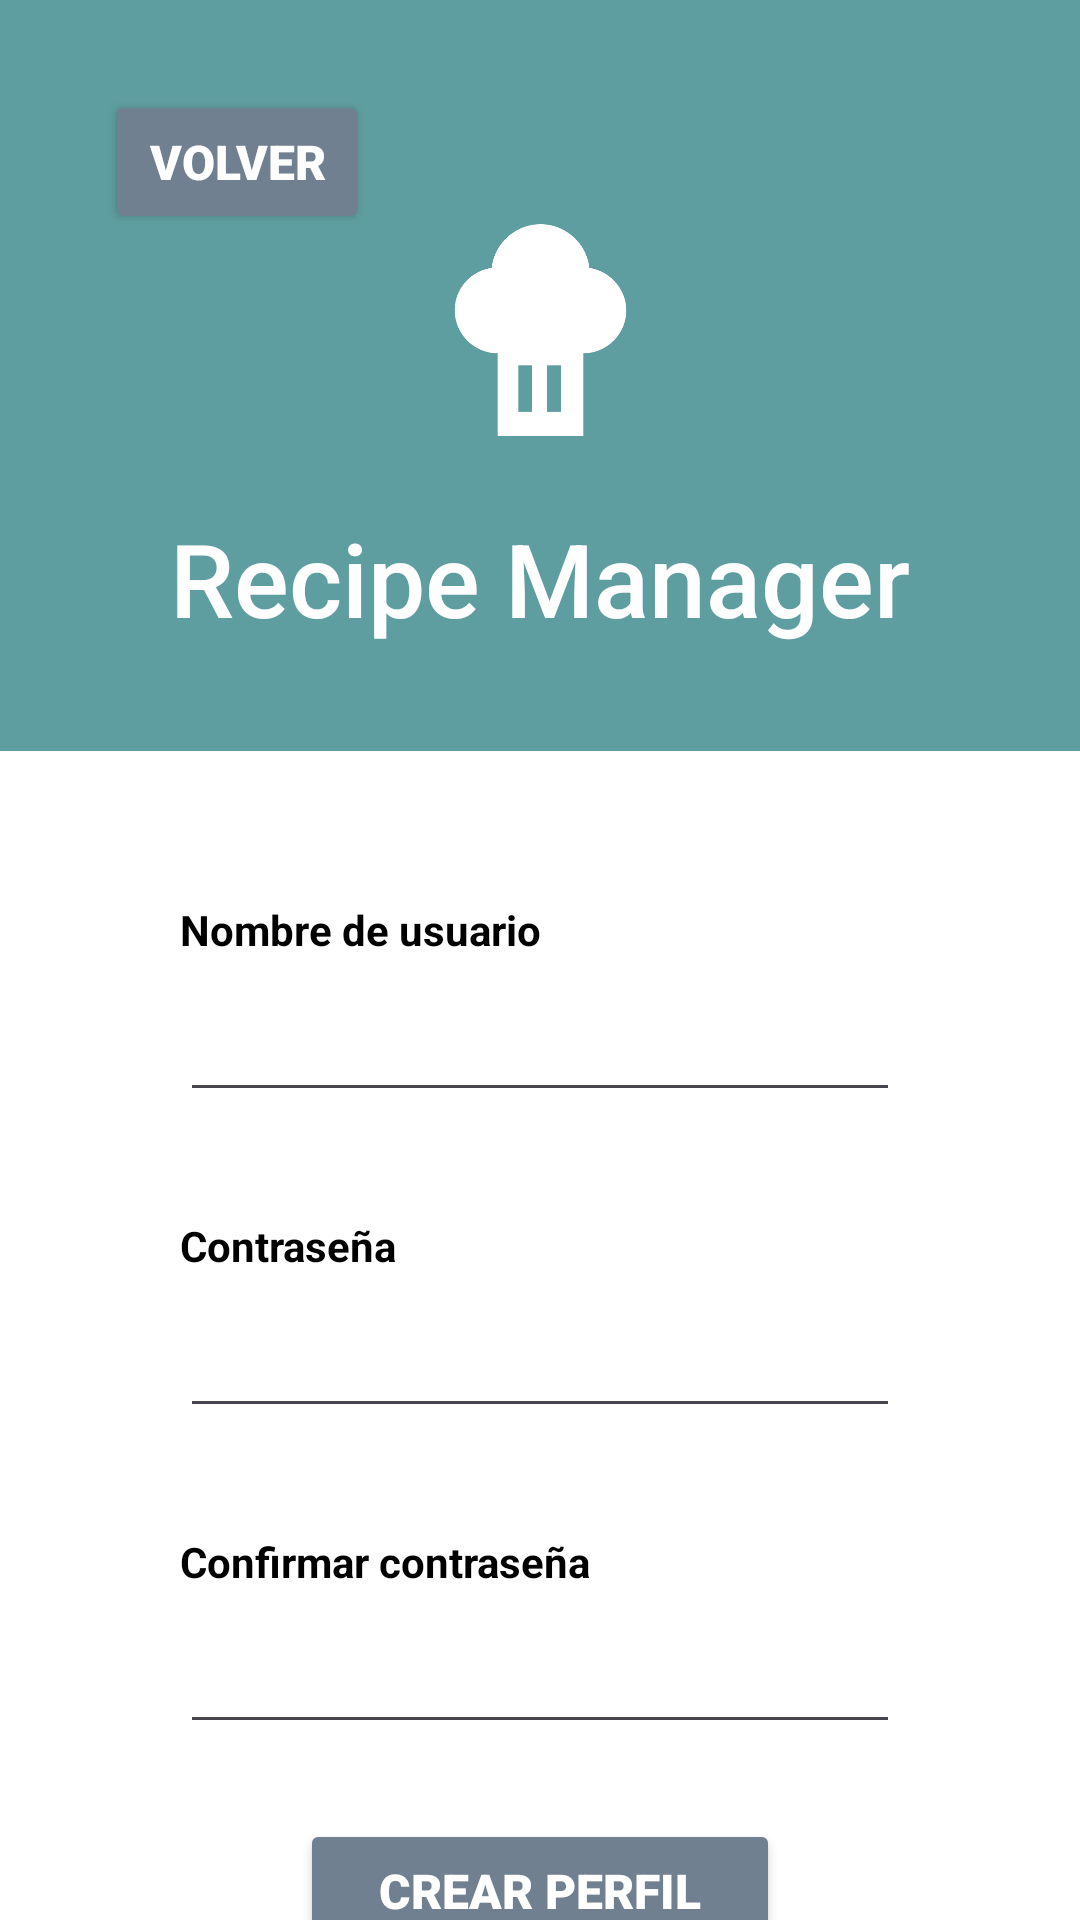

Layout XML and referenced resources for this Android screen:
<!-- AndroidManifest.xml: application theme Theme.Proyecto1 -->
<!-- res/layout/activity_register.xml -->
<?xml version="1.0" encoding="utf-8"?>
<androidx.constraintlayout.widget.ConstraintLayout xmlns:android="http://schemas.android.com/apk/res/android"
    xmlns:app="http://schemas.android.com/apk/res-auto"
    xmlns:tools="http://schemas.android.com/tools"
    android:layout_width="match_parent"
    android:layout_height="match_parent">

    <androidx.constraintlayout.widget.ConstraintLayout
        android:id="@+id/headerLayout"
        style="@style/HeaderStyle"
        android:layout_width="match_parent"
        android:layout_height="wrap_content"
        android:orientation="vertical"
        android:gravity="center_vertical"
        app:layout_constraintTop_toTopOf="parent" >

        <Button
            android:id="@+id/buttonBack"
            style="@style/ButtonStyle"
            android:layout_width="wrap_content"
            android:layout_height="wrap_content"
            android:layout_marginStart="15dp"
            android:layout_marginTop="10dp"
            android:text="@string/back"
            app:layout_constraintStart_toStartOf="parent"
            app:layout_constraintTop_toTopOf="parent" />

        <TextView
            android:id="@+id/title"
            style="@style/TitleText"
            android:layout_width="0dp"
            android:layout_height="wrap_content"
            android:layout_marginStart="30dp"
            android:layout_marginTop="10dp"
            android:layout_marginEnd="30dp"
            android:layout_marginBottom="15dp"
            android:text="@string/app_name"
            android:textAlignment="center"
            app:layout_constraintBottom_toBottomOf="parent"
            app:layout_constraintEnd_toEndOf="parent"
            app:layout_constraintHorizontal_bias="0.0"
            app:layout_constraintStart_toStartOf="parent"
            app:layout_constraintTop_toBottomOf="@+id/appIcon" />

        <ImageView
            android:id="@+id/appIcon"
            android:layout_width="135dp"
            android:layout_height="100dp"
            android:layout_marginStart="130dp"
            android:layout_marginTop="40dp"
            android:layout_marginEnd="130dp"
            app:layout_constraintEnd_toEndOf="parent"
            app:layout_constraintStart_toStartOf="parent"
            app:layout_constraintTop_toTopOf="parent"
            app:srcCompat="@drawable/ic_launcher" />

    </androidx.constraintlayout.widget.ConstraintLayout>

    <TextView
        android:id="@+id/userTextView"
        android:layout_width="0dp"
        android:layout_height="wrap_content"
        android:layout_marginStart="60dp"
        android:layout_marginTop="50dp"
        android:layout_marginEnd="60dp"
        android:text="@string/username"
        android:textStyle="bold"
        app:layout_constraintEnd_toEndOf="parent"
        app:layout_constraintStart_toStartOf="parent"
        app:layout_constraintTop_toBottomOf="@+id/headerLayout" />

    <EditText
        android:id="@+id/userEditText"
        android:layout_width="0dp"
        android:layout_height="wrap_content"
        android:layout_marginStart="60dp"
        android:layout_marginTop="10dp"
        android:layout_marginEnd="60dp"
        app:layout_constraintEnd_toEndOf="parent"
        app:layout_constraintStart_toStartOf="parent"
        app:layout_constraintTop_toBottomOf="@+id/userTextView" />

    <TextView
        android:id="@+id/passwordTextView"
        android:layout_width="0dp"
        android:layout_height="wrap_content"
        android:layout_marginStart="60dp"
        android:layout_marginTop="35dp"
        android:layout_marginEnd="60dp"
        android:text="@string/password"
        android:textStyle="bold"
        app:layout_constraintEnd_toEndOf="parent"
        app:layout_constraintStart_toStartOf="parent"
        app:layout_constraintTop_toBottomOf="@+id/userEditText" />

    <EditText
        android:id="@+id/passwordEditText"
        android:layout_width="0dp"
        android:layout_height="wrap_content"
        android:layout_marginStart="60dp"
        android:layout_marginTop="10dp"
        android:layout_marginEnd="60dp"
        android:inputType="textPassword"
        app:layout_constraintEnd_toEndOf="parent"
        app:layout_constraintStart_toStartOf="parent"
        app:layout_constraintTop_toBottomOf="@+id/passwordTextView" />

    <TextView
        android:id="@+id/confirmTextView"
        android:layout_width="0dp"
        android:layout_height="wrap_content"
        android:layout_marginStart="60dp"
        android:layout_marginTop="35dp"
        android:layout_marginEnd="60dp"
        android:text="@string/confirm_password"
        android:textStyle="bold"
        app:layout_constraintEnd_toEndOf="parent"
        app:layout_constraintStart_toStartOf="parent"
        app:layout_constraintTop_toBottomOf="@+id/passwordEditText" />

    <EditText
        android:id="@+id/confirmEditText"
        android:layout_width="0dp"
        android:layout_height="wrap_content"
        android:layout_marginStart="60dp"
        android:layout_marginTop="10dp"
        android:layout_marginEnd="60dp"
        android:inputType="textPassword"
        app:layout_constraintEnd_toEndOf="parent"
        app:layout_constraintStart_toStartOf="parent"
        app:layout_constraintTop_toBottomOf="@+id/confirmTextView" />

    <Button
        android:id="@+id/buttonRegister"
        style="@style/ButtonStyle"
        android:layout_width="0dp"
        android:layout_height="wrap_content"
        android:layout_marginStart="100dp"
        android:layout_marginTop="25dp"
        android:layout_marginEnd="100dp"
        android:text="@string/create_profile"
        app:layout_constraintEnd_toEndOf="parent"
        app:layout_constraintStart_toStartOf="parent"
        app:layout_constraintTop_toBottomOf="@+id/confirmEditText" />


</androidx.constraintlayout.widget.ConstraintLayout>
<!-- resources referenced by this layout -->
<resources>
  <!-- drawable ic_launcher: png bitmap (drawable, 11317 bytes) -->
  <string name="app_name">Recipe Manager</string>
  <string name="back">Volver</string>
  <string name="confirm_password">Confirmar contraseña</string>
  <string name="create_profile">Crear perfil</string>
  <string name="password">Contraseña</string>
  <string name="username">Nombre de usuario</string>
  <style name="ButtonStyle">
          <item name="android:textSize">16sp</item>
          <item name="android:fontFamily">sans-serif-black</item>
          <item name="android:backgroundTint">@color/mySecondary</item>
          <item name="android:textColor">#FFFFFF</item>
          <item name="android:buttonCornerRadius">16dp</item>
      </style>
  <style name="HeaderStyle">
          <item name="android:background">@color/myPrimary</item>
          <item name="android:padding">20dp</item>
      </style>
  <style name="TitleText">
          <item name="android:textSize">34sp</item>
          <item name="android:textColor">#FFFFFF</item>
          <item name="android:fontFamily">sans-serif-medium</item>
          <item name="android:textStyle">normal</item>
      </style>
  <style name="Theme.Proyecto1" parent="Base.Theme.Proyecto1" />
  <color name="mySecondary">#708090</color>
  <color name="myPrimary">#5F9EA0</color>
  <style name="Base.Theme.Proyecto1" parent="Theme.Material3.DayNight.NoActionBar">
          <item name="android:windowBackground">@color/myBackground</item>
          <item name="colorPrimary">@color/myPrimary</item>
          <item name="android:textColor">@color/myTextColor</item>
      </style>
  <color name="myBackground">#FFFFFF</color>
  <color name="myTextColor">#000000</color>
</resources>
